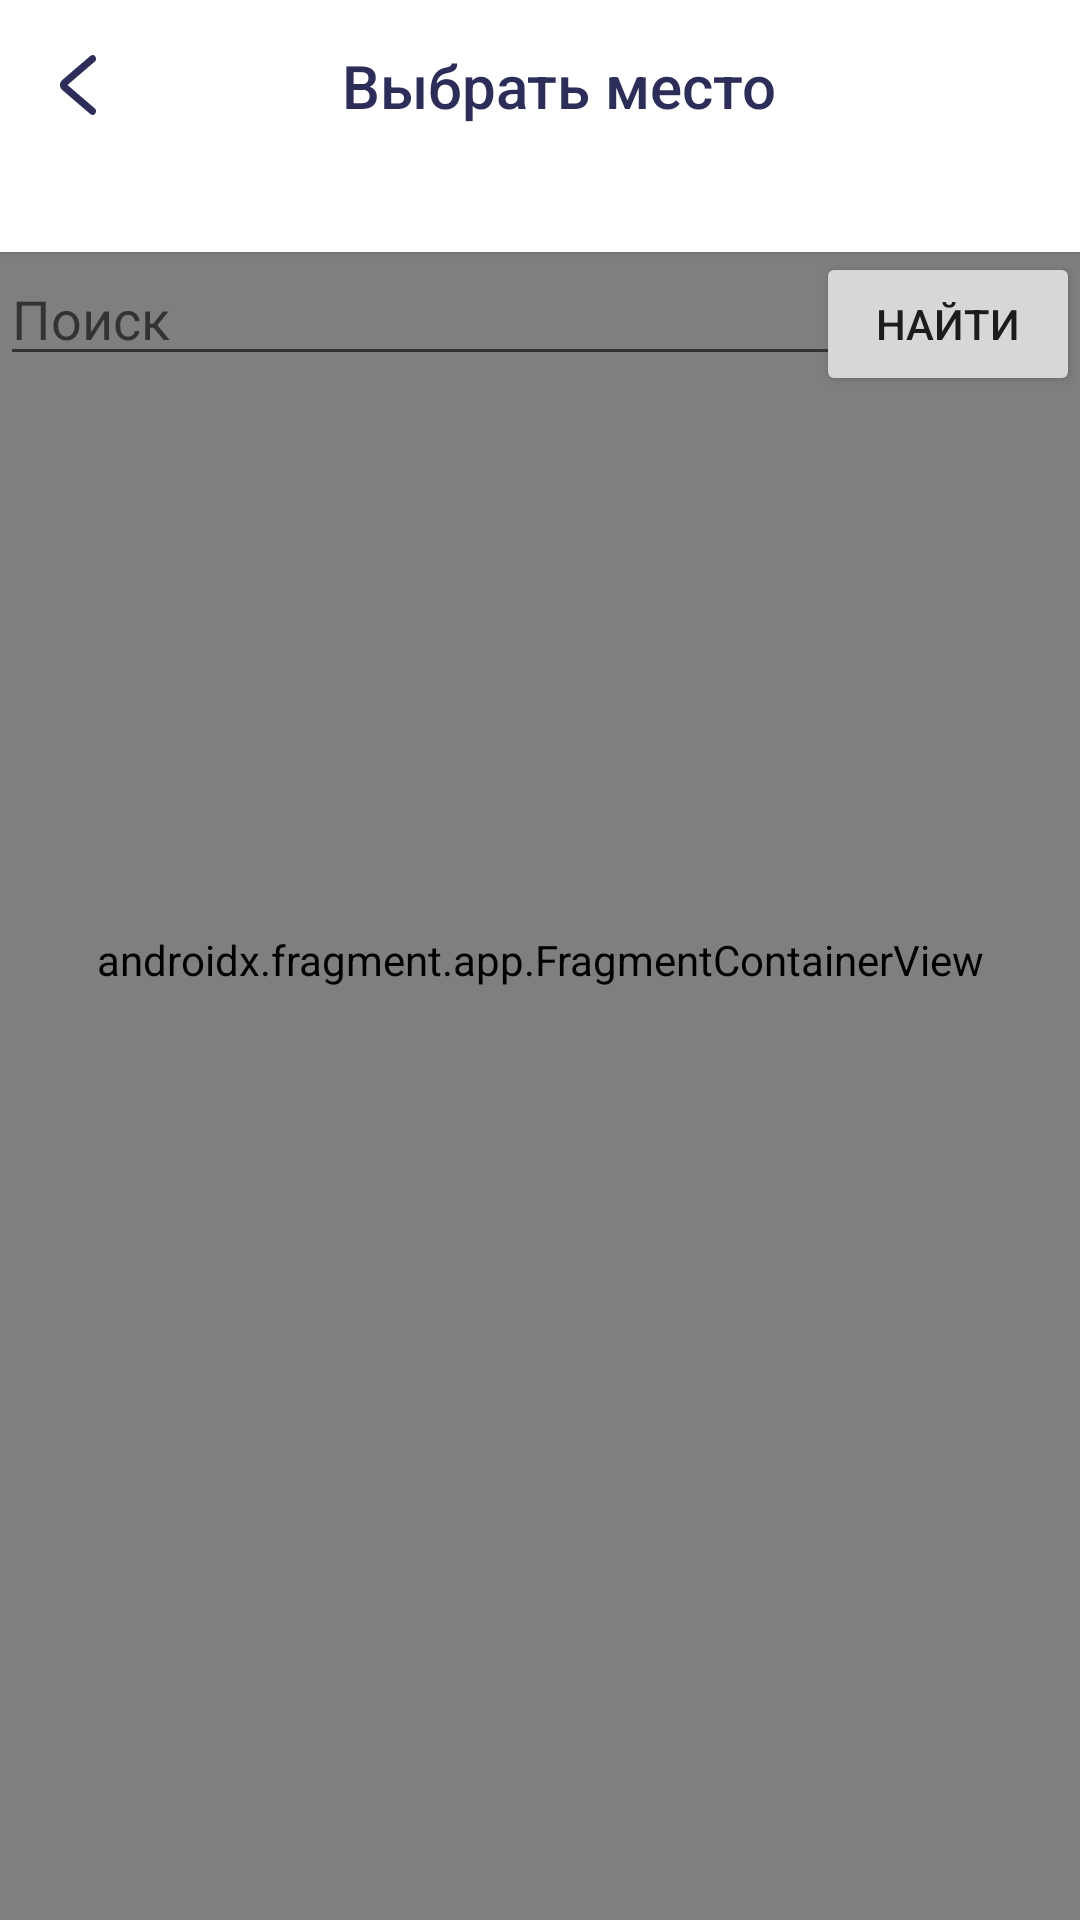

Produce the Android XML layout that renders to this screen, including the resource entries it uses.
<!-- AndroidManifest.xml: application theme Theme.Proevent.NoActionBar.Splash -->
<!-- res/layout/fragment_add_event_place.xml -->
<?xml version="1.0" encoding="utf-8"?>
<androidx.constraintlayout.widget.ConstraintLayout xmlns:android="http://schemas.android.com/apk/res/android"
    xmlns:app="http://schemas.android.com/apk/res-auto"
    android:layout_width="match_parent"
    android:layout_height="match_parent"
    xmlns:tools="http://schemas.android.com/tools"
    android:background="@color/ProEvent_white">

    <com.google.android.material.button.MaterialButton
        android:id="@+id/title_button"
        style="@style/ProEventSettingsButtonItem"
        fontPath="@string/default_font_bold_path"
        android:text="Выбрать место"
        android:elevation="1dp"
        android:textAlignment="center"
        app:icon="@drawable/ic_back_to"
        app:iconGravity="start"
        app:layout_constraintStart_toStartOf="parent"
        app:layout_constraintTop_toTopOf="parent" />

    <TextView
        android:id="@+id/text_address"
        android:layout_width="match_parent"
        android:layout_height="wrap_content"
        android:background="@color/ProEvent_white"
        android:elevation="1dp"
        android:paddingHorizontal="15dp"
        tools:text="Москва, Красная площадь"
        android:textSize="20sp"
        app:layout_constraintTop_toBottomOf="@id/title_button" />

    <EditText
        android:id="@+id/search_editText"
        android:layout_width="match_parent"
        android:layout_height="wrap_content"
        android:hint="Поиск"
        android:elevation="1dp"
        app:layout_constraintTop_toBottomOf="@id/text_address"/>

    <Button
        android:id="@+id/searchButton"
        android:layout_width="wrap_content"
        android:layout_height="wrap_content"
        android:text="Найти"
        app:layout_constraintTop_toTopOf="@id/search_editText"
        app:layout_constraintEnd_toEndOf="parent"/>

    <ru.myproevent.ui.views.ProEventConfirmButton
        android:id="@+id/button_confirm"
        style="@style/ProEventConfirmButton"
        android:layout_width="match_parent"
        android:layout_height="56dp"
        android:layout_marginHorizontal="30dp"
        android:layout_marginBottom="30dp"
        android:visibility="gone"
        tools:visibility="visible"
        android:text="Подтвердить"
        app:layout_constraintBottom_toBottomOf="parent" />

    <androidx.fragment.app.FragmentContainerView
        android:id="@+id/map"
        android:name="com.google.android.gms.maps.SupportMapFragment"
        android:layout_width="match_parent"
        android:layout_height="match_parent" />

</androidx.constraintlayout.widget.ConstraintLayout>
<!-- resources referenced by this layout -->
<resources>
  <color name="ProEvent_white">#FFFFFFFF</color>
  <!-- drawable ic_back_to (drawable) -->
  <vector xmlns:android="http://schemas.android.com/apk/res/android"
      android:width="12dp"
      android:height="20dp"
      android:viewportWidth="12"
      android:viewportHeight="20">
    <path
        android:pathData="M11.761,19.5174C11.3765,20.0623 10.664,20.1605 10.1695,19.7366L0.7297,11.6445C-0.2432,10.8104 -0.2432,9.1896 0.7297,8.3555L10.1695,0.2634C10.664,-0.1605 11.3765,-0.0623 11.761,0.4826C12.1456,1.0276 12.0565,1.8129 11.5621,2.2367L2.506,10L11.5621,17.7633C12.0565,18.1871 12.1456,18.9724 11.761,19.5174Z"
        android:fillColor="#282858"
        android:fillType="evenOdd"/>
  </vector>
  <string name="default_font_bold_path">fonts/Inter-Bold.ttf</string>
  <style name="ProEventConfirmButton">
          <item name="fontPath">@string/default_font_bold_path</item>
          <item name="android:backgroundTint">@color/ProEvent_blue_800</item>
          <item name="android:insetTop">0dp</item>
          <item name="android:insetBottom">0dp</item>
          <item name="android:letterSpacing">0</item>
          <item name="android:textAllCaps">false</item>
          <item name="android:textSize">20sp</item>
          <item name="android:textColor">@color/ProEvent_white</item>
          <item name="cornerRadius">10dp</item>
      </style>
  <style name="Theme.Proevent.NoActionBar.Splash">
          <item name="colorPrimaryVariant">@color/ProEvent_blue_900</item>
          <item name="android:navigationBarColor">@color/ProEvent_blue_900</item>
          <item name="android:windowBackground">@drawable/splash_background_drawable</item>
          <item name="android:windowLightStatusBar">false</item>
          <item name="android:windowLightNavigationBar" tools:targetApi="o_mr1">false</item> 
      </style>
  <color name="ProEvent_blue_800">#2D2D59</color>
  <color name="PE_blue_gray_light">#FFDEDEED</color>
  <string name="default_font_path">fonts/Inter-Regular.ttf</string>
  <!-- drawable ic_go_to (drawable) -->
  <vector xmlns:android="http://schemas.android.com/apk/res/android"
      android:width="16dp"
      android:height="24dp"
      android:viewportWidth="16"
      android:viewportHeight="24">
    <path
        android:pathData="M0.3186,0.5792C0.8313,-0.0748 1.7814,-0.1926 2.4406,0.316L15.027,10.0267C16.3243,11.0276 16.3243,12.9726 15.027,13.9734L2.4406,23.6841C1.7814,24.1927 0.8313,24.0749 0.3186,23.421C-0.1941,22.7671 -0.0754,21.8246 0.5839,21.316L12.6587,12.0001L0.5839,2.6841C-0.0754,2.1755 -0.1941,1.2331 0.3186,0.5792Z"
        android:fillColor="#282858"
        android:fillType="evenOdd"/>
  </vector>
  <color name="ProEvent_blue_900">#121233</color>
  <!-- drawable splash_background_drawable (drawable) -->
  <?xml version="1.0" encoding="utf-8"?>
  <layer-list xmlns:android="http://schemas.android.com/apk/res/android"
      android:opacity="opaque">
  
      
      
      
      
      
      
  
      <item>
          <shape>
              <solid android:color="@color/ProEvent_blue_800" />
          </shape>
      </item>
  
  
  
  
  
      
      
      
  
      <item
          android:drawable="@drawable/splash_screen_foreground"
          android:gravity="center" />
  </layer-list>
</resources>
